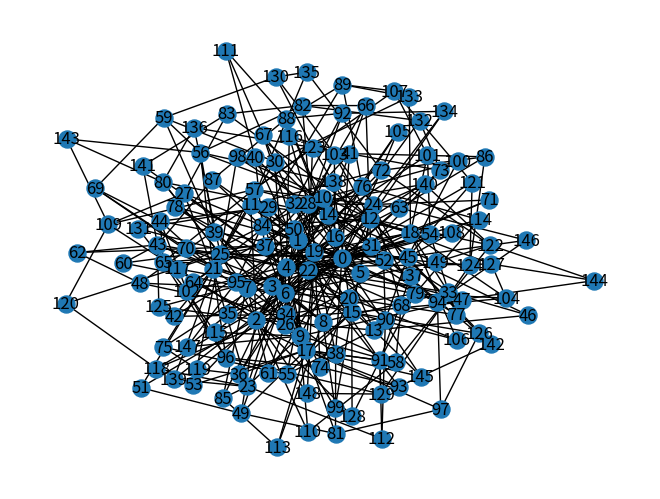

Source code (Python): (Note: this script raises an exception after producing the figure.)
#!/usr/bin/python
#! -*- coding: utf-8 -*-
import os
import time
import copy
import sys
import random
import math
import networkx as nx
import itertools
import matplotlib.pyplot as plt
import numpy as np
#import numpy.random.zipf as Dzipf
#import scipy.special as sps


fileHandlerGraph="Topology_Graph.txt"
fileHandleName="Tencent_req_data1.txt"
fileZipf="Zipf_list.txt"
fp = open(fileHandlerGraph,"w+")  


topoNodeMaxn = 150     # 150
requestMaxn = 500000    # 200000
fileMaxn = 3000       # 3000
mBA = 3               # 150 -> 3


nodeVec=[]
ipNodeDict=dict()
nodeIpDict=dict()

sumZipf=[0 for i in range(fileMaxn)]

linkStatus=[[0 for i in range(topoNodeMaxn+1)] for j in range(topoNodeMaxn+1)]

#Random IP dict

def randomIP():
    t=""
    for i in range(3):
        f=random.randint(1,255)
        t+=str(f)
        t+='.'
    f=random.randint(1,255)
    t+=str(f)
    return t


i=0
while i < topoNodeMaxn + 1:
    t=randomIP()
    
    if not t in nodeVec:
        ipNodeDict[t]=i
        nodeIpDict[i]=t
        i += 1
        nodeVec.append(t)
        




G = nx.random_graphs.barabasi_albert_graph(topoNodeMaxn,mBA)   #generally 200,4

#print(G.degree(0))                                 
#print(G.degree())                                     

print(nx.degree_histogram(G))    

# spring layout
pos = nx.spring_layout(G)

nx.draw(G, pos, with_labels = True, node_size = topoNodeMaxn)
plt.show()


fp.write(G.number_of_nodes().__str__()+"\n")
n=G.number_of_nodes()


for i in G.nodes():
    G.node[i]['ipAdd'] = nodeIpDict[i]
    #print(i,G.node[i]['ipAdd'])
    fp.write(str(i)+" "+str(G.node[i]['ipAdd'])+"\n")


    
for i,j in G.edges():
    #print(nodeIpDict[i],nodeIpDict[j])
    fp.write(str(nodeIpDict[i])+" "+str(nodeIpDict[j])+"\n")
    

#print(G.edges())
#print(G.nodes())

fp.close()



#simulate Tencent Req Data

fp=open(fileHandleName,'w+')

def randOp():
    for i in range(requestMaxn):
        j= random.randint(0,n-1)
        k= random.randint(0,n-1)
        while k==j:
            k = random.randint(0,n-1)

        num1= random.randint(0,fileMaxn)
        fp.write(nodeIpDict[j]+" "+nodeIpDict[k]+" "+str(num1)+"\n")


def zipfWrite():
    global sumZipf
    fzipw=open(fileZipf,'w+')
    a = 2.6
    print("a and N =",a,fileMaxn)
    s = np.random.zipf(a, fileMaxn)
    s.sort()
    #s.reverse()

    sc=""
    for i in range(fileMaxn):
        sc += str(s[i])
        sc += " "

    fzipw.write(sc)   
    

    for i in range(fileMaxn):
        if i==0:
            sumZipf[i] = s[i]
            continue

        sumZipf[i] = sumZipf[i-1] + s[i]

    print((sumZipf[fileMaxn-1]-sumZipf[math.floor(4*(fileMaxn)/5)]),sumZipf[fileMaxn-1])
    print("The 20% top sum / total ratio: ",(sumZipf[fileMaxn-1]-sumZipf[math.floor(4*(fileMaxn)/5)])/sumZipf[fileMaxn-1])      
    fzipw.close()


def zipfOp():

    fzipw=open(fileZipf,'r+')
    s1=fzipw.readline()
    s3=s1.split()
    s2=[0 for i in range(fileMaxn)]
    for i in range(fileMaxn):
        s2[i] = int(s3[i])

    #print(s2)
    #print(len(s2))
    sumZipf[0]=s2[0]
    for i in range(1,fileMaxn):
        sumZipf[i] = sumZipf[i-1] + s2[i]
    print(sumZipf)


    for i in range(requestMaxn):
        j= random.randint(0,n-1)
        k= random.randint(0,n-1)
        while k==j:
            k = random.randint(0,n-1)

        num1= numRandlize()
        fp.write(nodeIpDict[j]+" "+nodeIpDict[k]+" "+str(num1)+"\n")

def numRandlize():
    i = random.randint(0,sumZipf[fileMaxn-1])
    l=0
    r=fileMaxn-1
    #print(i)

    while r >= l:
        mid = math.floor((l+r)/ 2)
        #print(l,r,mid)
        if sumZipf[mid] == i:
            return mid
        if sumZipf[mid] < i:
            
            l = mid + 1
            
        else:
            r = mid - 1
    
    return max(l,r)
        

#randOp()
zipfOp()
#zipfWrite()
    

fp.close()

                    
        
    
